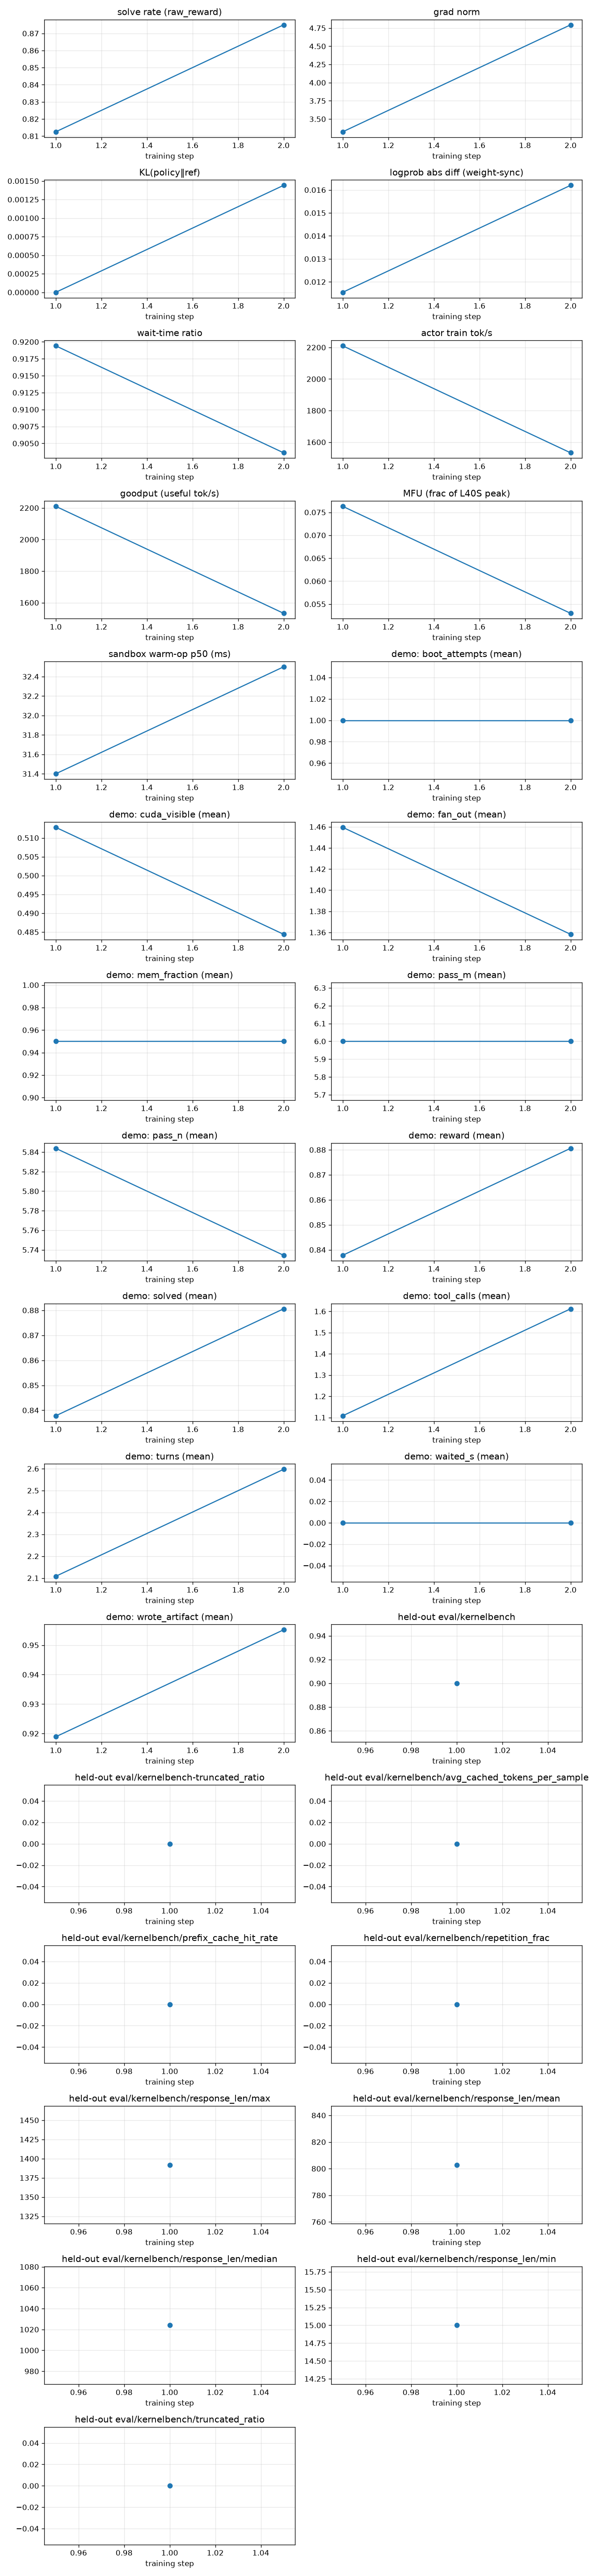

The data file committed next to this chart (first rows):
rollout_id, rollout/raw_reward, train/grad_norm, train/pg_loss, train/kl_loss, train/train_rollout_logprob_abs_diff, train/global_batch_size, rollout/response_lengths, perf/step_time, perf/actor_train_tok_per_s, perf/goodput_tok_per_s, perf/actor_train_tflops, perf/mfu, perf/wait_time_ratio, perf/sandbox_count, perf/sandbox_ms_mean, perf/sandbox_ms_p50, perf/sandbox_ms_p95, perf/sandbox_open_count, perf/sandbox_open_ms_mean, perf/sandbox_open_ms_p50, perf/sandbox_open_ms_p95, perf/sandbox_coldboot_count, perf/sandbox_ready_span_s
1, 0.8125, 3.324, 1.0244548320770264e-08, 0.0, 0.01155, 32, 799.1, 434.4, 2210, 2210, 27.62, 0.0763, 0.9194, 348, 2189, 31.4, 11619, 39, 312.4, 2.1, 600.8, 2, 392.7
2, 0.875, 4.794, 5.587935447692871e-09, 0.001441, 0.0162, 32, 627.2, 542.5, 1533, 1533, 19.17, 0.053, 0.9036, 595, 1638, 32.5, 12620, 65, 2.3, 2.2, 2.6, 0, 471.6
